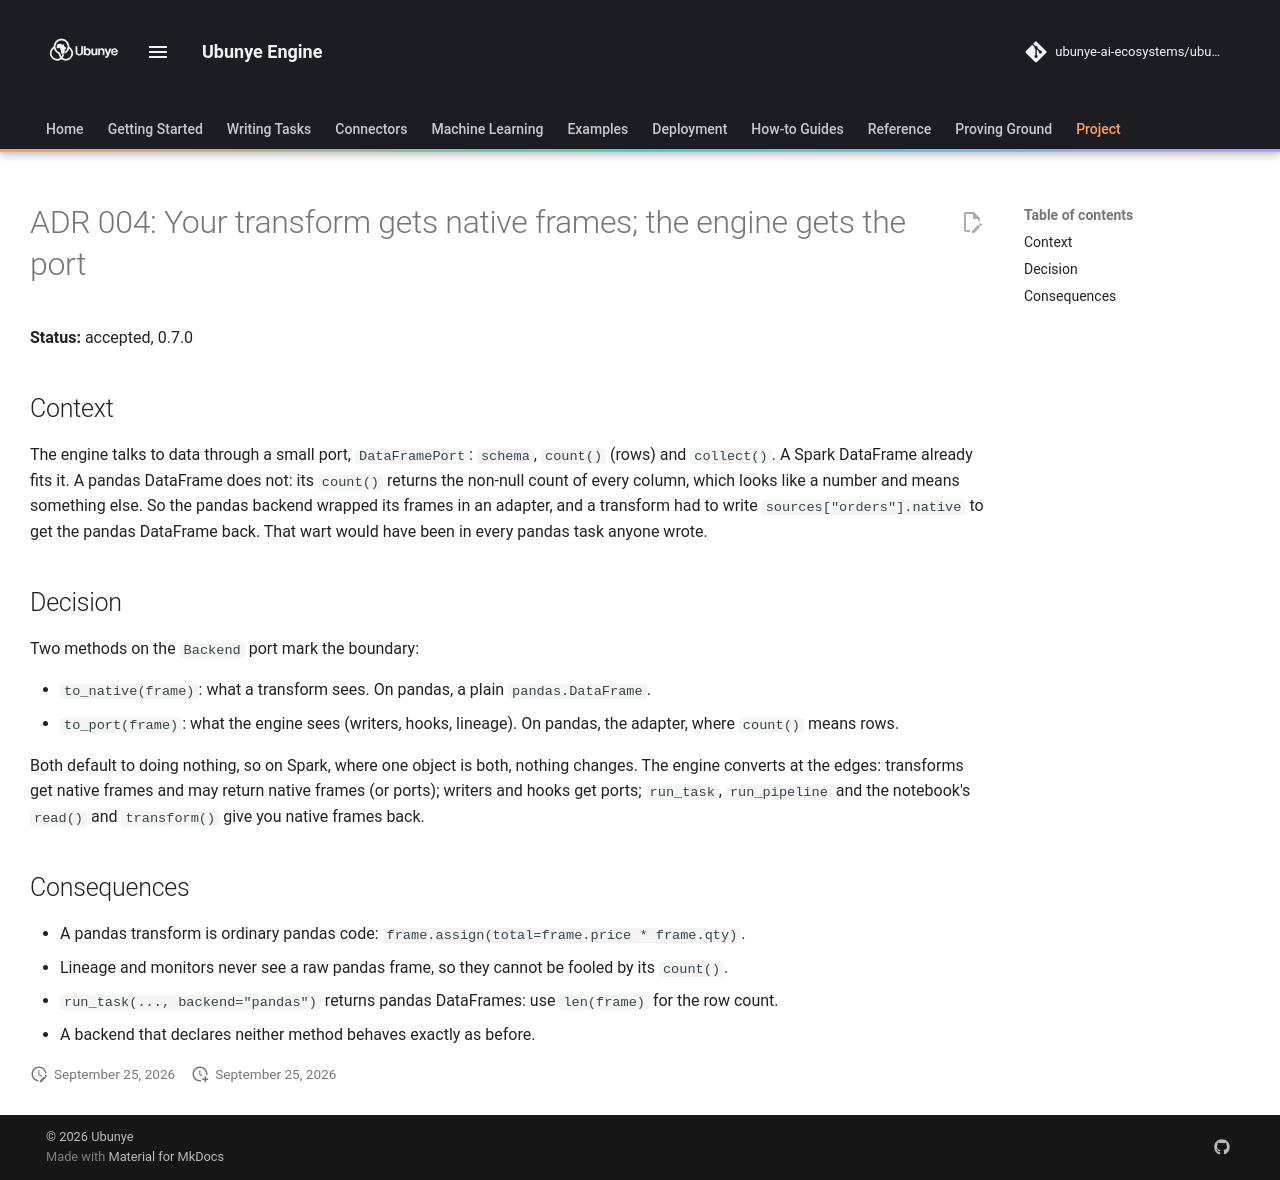

repository: ubunye-ai-ecosystems/ubunye_engine · page: architecture/adr-004-native-frames/index.html · generator: mkdocs

# ADR 004: Your transform gets native frames; the engine gets the port

**Status:** accepted, 0.7.0

## Context

The engine talks to data through a small port, `DataFramePort`: `schema`,
`count()` (rows) and `collect()`. A Spark DataFrame already fits it. A pandas
DataFrame does not: its `count()` returns the non-null count of every column,
which looks like a number and means something else. So the pandas backend
wrapped its frames in an adapter, and a transform had to write
`sources["orders"].native` to get the pandas DataFrame back. That wart would
have been in every pandas task anyone wrote.

## Decision

Two methods on the `Backend` port mark the boundary:

- `to_native(frame)`: what a transform sees. On pandas, a plain
  `pandas.DataFrame`.
- `to_port(frame)`: what the engine sees (writers, hooks, lineage). On pandas,
  the adapter, where `count()` means rows.

Both default to doing nothing, so on Spark, where one object is both, nothing
changes. The engine converts at the edges: transforms get native frames and
may return native frames (or ports); writers and hooks get ports; `run_task`,
`run_pipeline` and the notebook's `read()` and `transform()` give you native
frames back.

## Consequences

- A pandas transform is ordinary pandas code:
  `frame.assign(total=frame.price * frame.qty)`.
- Lineage and monitors never see a raw pandas frame, so they cannot be fooled by
  its `count()`.
- `run_task(..., backend="pandas")` returns pandas DataFrames: use `len(frame)`
  for the row count.
- A backend that declares neither method behaves exactly as before.
